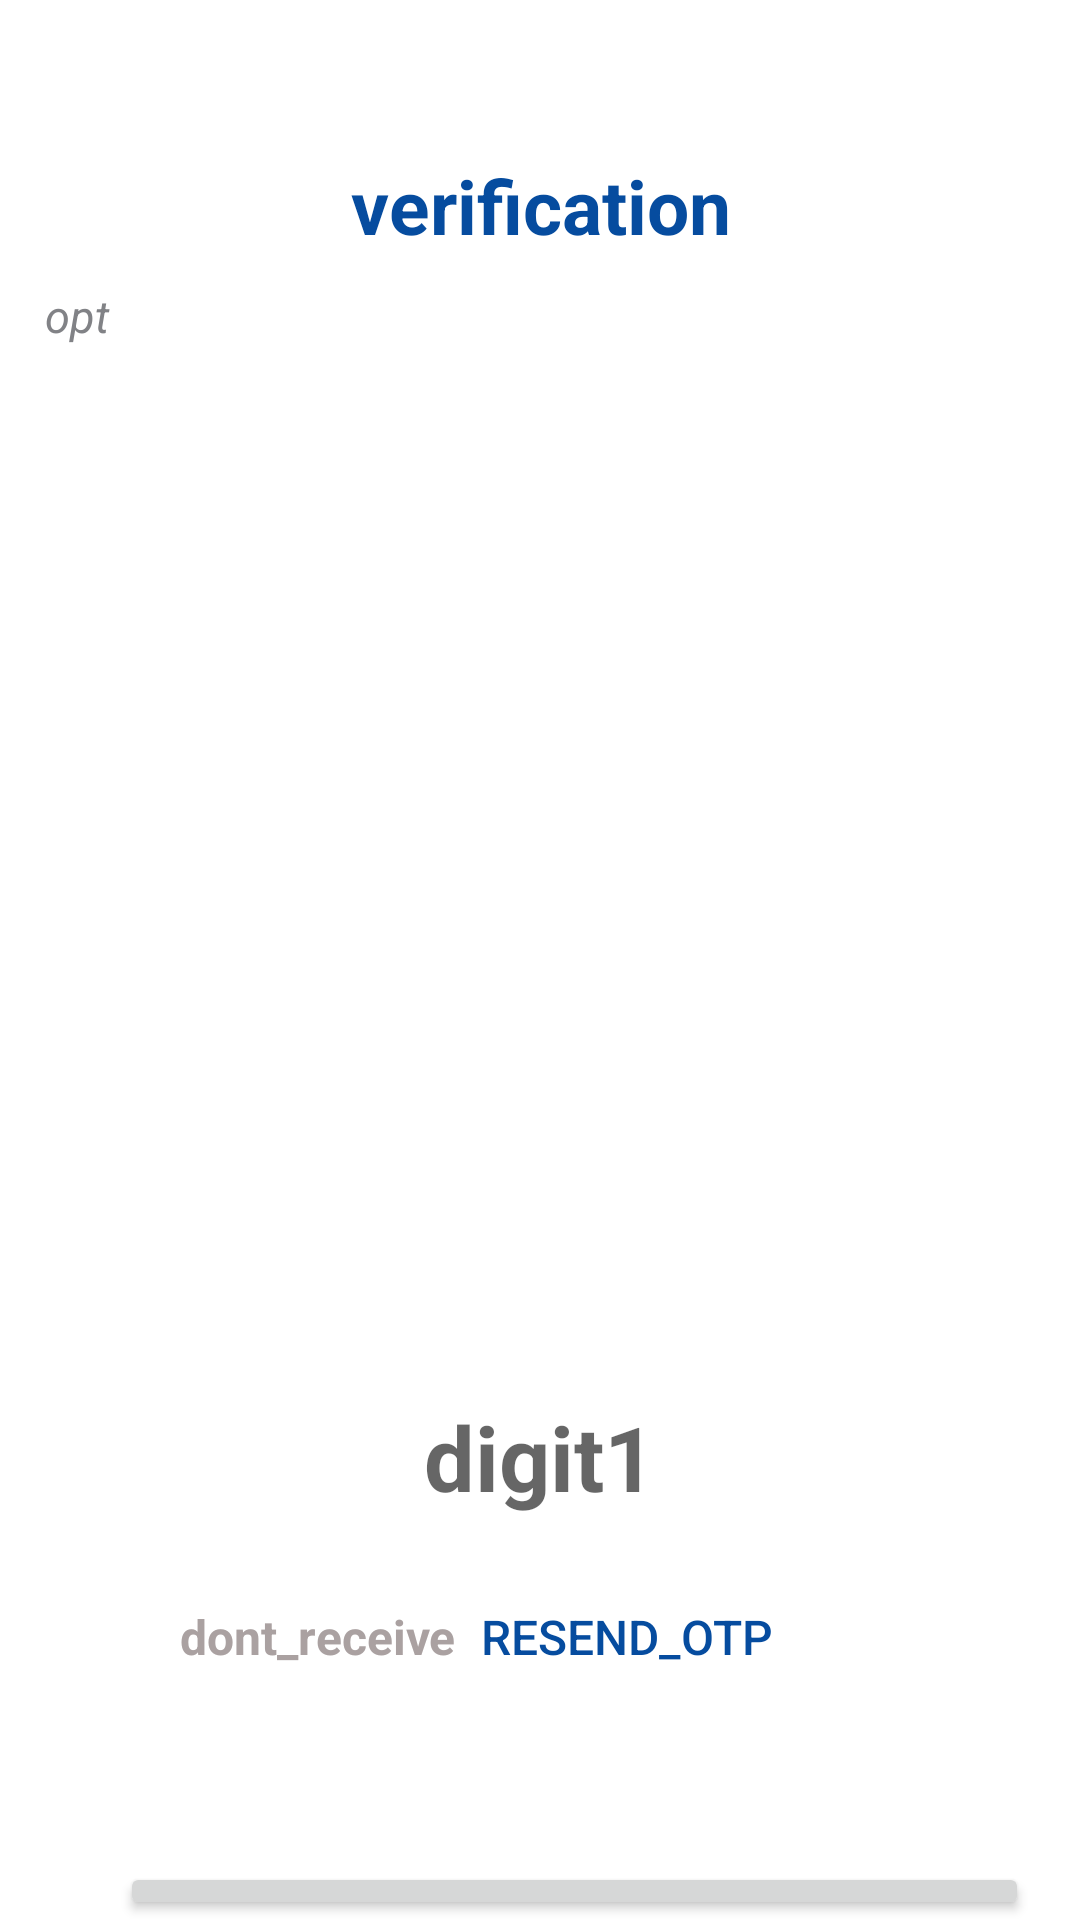

Here is an Android app screen rendered from its layout file. Give the layout XML and the strings, colors and styles it references.
<!-- AndroidManifest.xml: application theme Theme.Otp -->
<!-- res/layout/activity_otp_page.xml -->
<?xml version="1.0" encoding="utf-8"?>
<LinearLayout xmlns:android="http://schemas.android.com/apk/res/android"
    xmlns:app="http://schemas.android.com/apk/res-auto"
    xmlns:tools="http://schemas.android.com/tools"
    android:layout_width="match_parent"
    android:layout_height="match_parent"
    android:orientation="vertical"
    tools:context=".otp_page">
    <TextView
        android:layout_width="match_parent"
        android:layout_height="37sp"
        android:text="verification"
        android:textColor="#064c9f"
        android:textStyle="bold"
        android:textSize="25sp"
        android:gravity="center"
        android:layout_marginTop="50sp"/>


    <TextView
        android:layout_width="match_parent"
        android:layout_height="wrap_content"
        android:layout_gravity="center"
        android:layout_marginTop="8dp"
        android:paddingStart="15sp"
        android:text="opt"
        android:textColor="#818286"
        android:textSize="15sp"
        android:textStyle="italic"/>
    <LinearLayout
        android:layout_width="match_parent"
        android:layout_height="wrap_content"
        android:layout_marginTop="350dp"
        android:gravity="center">
        <EditText
            android:id="@+id/digit1"
            android:layout_width="wrap_content"
            android:layout_height="wrap_content"

            android:hint="digit1"
            android:background="?android:attr/selectableItemBackground"
            android:inputType="number"
            android:maxLength="6"
            android:gravity="center"
            android:textSize="30sp"
            android:textStyle="bold" />


    </LinearLayout>
    <LinearLayout
        android:layout_width="match_parent"
        android:layout_height="50sp"
        android:orientation="horizontal"
        android:layout_marginTop="15dp">
        <TextView
            android:layout_width="wrap_content"
            android:layout_height="wrap_content"
            android:layout_marginLeft="60dp"
            android:text="dont_receive"
            android:textColor="#AAA1A1"
            android:textSize="16sp"
            android:textStyle="bold" />

        <Button
            android:id="@+id/resentbtn"
            android:layout_width="wrap_content"
            android:layout_height="match_parent"
            android:layout_marginStart="8dp"

            android:background="?android:attr/selectableItemBackground"
            android:text="resend_otp"
            android:textColor="#064c9F"
            android:textSize="16sp" />

    </LinearLayout>

    <Button
        android:id="@+id/proceed"
        android:layout_width="303dp"
        android:layout_height="wrap_content"
        android:layout_marginLeft="40sp"
        android:layout_marginTop="50sp"
        android:text="verify"
        android:textColor="@color/white"
        android:textSize="16sp"
        android:textStyle="bold" />




</LinearLayout>
<!-- resources referenced by this layout -->
<resources>
  <style name="Theme.Otp" parent="Theme.MaterialComponents.DayNight.NoActionBar">
          
          <item name="colorPrimary">@color/purple_500</item>
          <item name="colorPrimaryVariant">@color/purple_700</item>
          <item name="colorOnPrimary">@color/white</item>
          
          <item name="colorSecondary">@color/teal_200</item>
          <item name="colorSecondaryVariant">@color/teal_700</item>
          <item name="colorOnSecondary">@color/black</item>
          
          <item name="android:statusBarColor" tools:targetApi="l">?attr/colorPrimaryVariant</item>
          
      </style>
  <!-- not gathered from this repository: default colours our renderer supplied (Android Studio template values) -->
  <color name="purple_500">#FF6200EE</color>
  <color name="purple_700">#FF3700B3</color>
  <color name="teal_200">#FF03DAC5</color>
  <color name="teal_700">#FF018786</color>
  <color name="black">#FF000000</color>
  <color name="white">#FFFFFFFF</color>
</resources>
